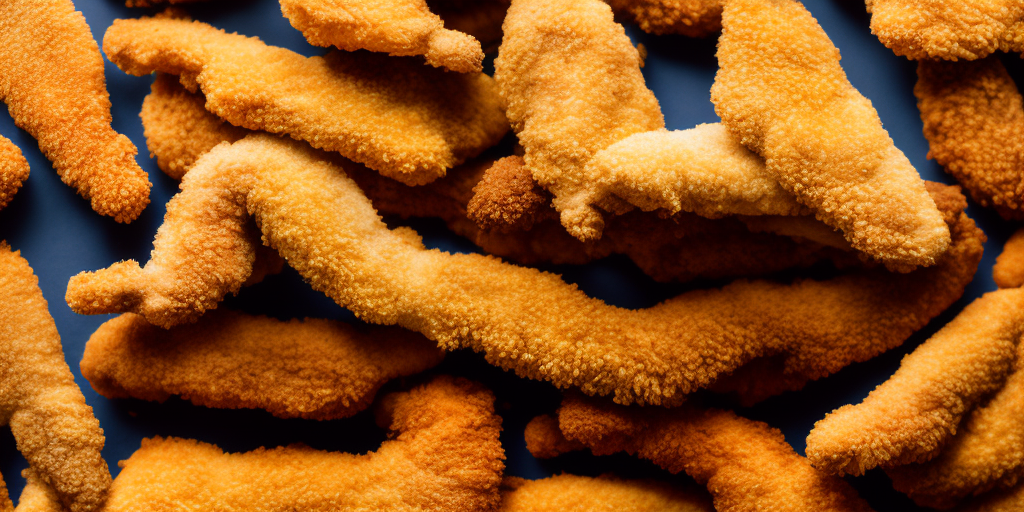
Generation parameters embedded in this image by AUTOMATIC1111 Stable Diffusion web UI or a fork of it (Forge, ...) (PNG 'parameters' text chunk):
A delicious looking pile of chicken tenders. high-quality, (background color should be #222222), should be just the chicken tenders with background color of #222222
Negative prompt: low-quality, sauce, (different background), plate, container
Steps: 30, Sampler: Euler a, CFG scale: 9, Seed: 3825825219, Size: 1024x512, Model hash: 02e37aad9f, Model: openjourney-v4, Version: v1.2.1